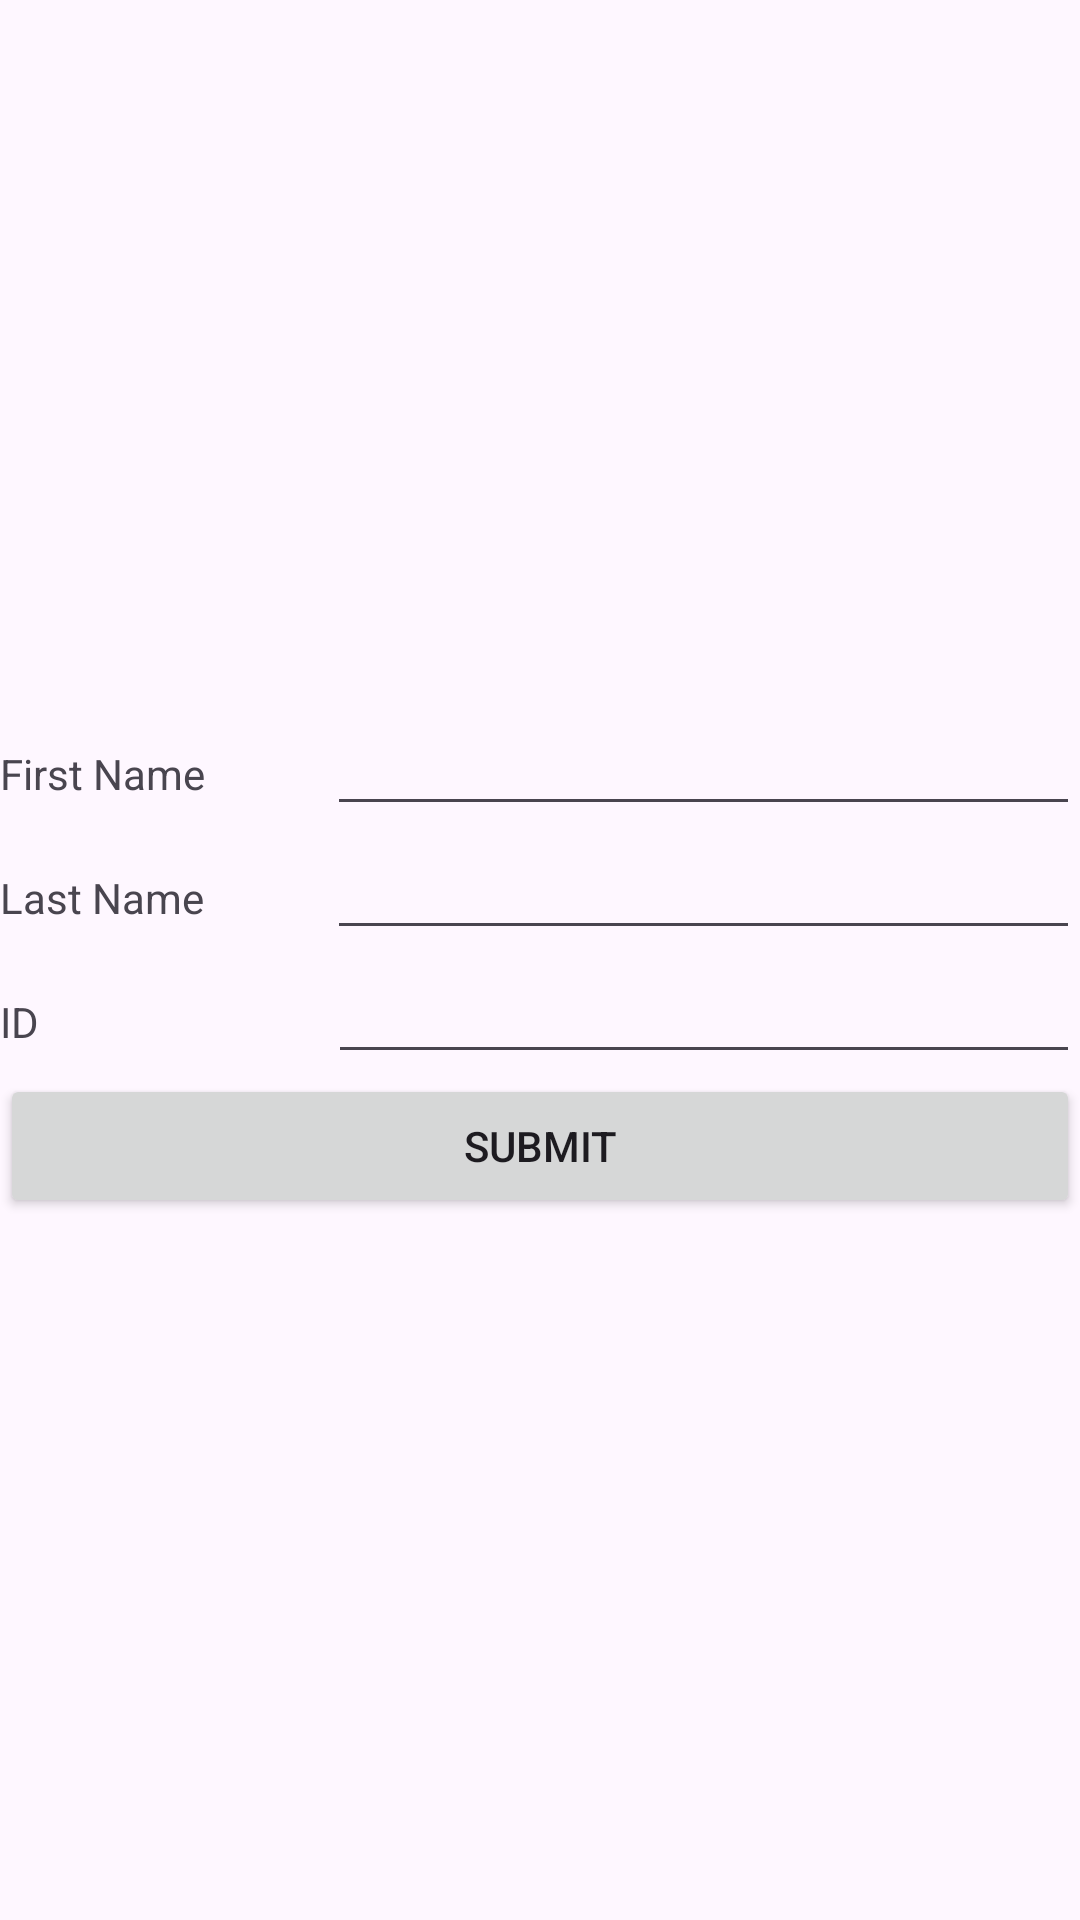

Android layout source for this screen:
<!-- AndroidManifest.xml: application theme Theme._1200546_Faris_Abufarha_ToDo1 -->
<!-- res/layout/activity_main.xml -->
<?xml version="1.0" encoding="utf-8"?>
<LinearLayout xmlns:android="http://schemas.android.com/apk/res/android"
    xmlns:app="http://schemas.android.com/apk/res-auto"
    xmlns:tools="http://schemas.android.com/tools"
    android:id="@+id/main"
    android:layout_width="match_parent"
    android:layout_height="match_parent"
    android:gravity="center"
    android:orientation="vertical"
    tools:context=".MainActivity">

    <LinearLayout
        android:layout_width="match_parent"
        android:layout_height="wrap_content"
        android:orientation="horizontal">

        <TextView
            android:id="@+id/textView_firstName"
            android:layout_width="wrap_content"
            android:layout_height="wrap_content"
            android:layout_weight="1"
            android:text="First Name" />

        <EditText
            android:id="@+id/editText_firstName"
            android:layout_width="wrap_content"
            android:layout_height="wrap_content"
            android:layout_weight="1"
            android:ems="10"
            android:inputType="text" />
    </LinearLayout>

    <LinearLayout
        android:layout_width="match_parent"
        android:layout_height="wrap_content"
        android:orientation="horizontal">

        <TextView
            android:id="@+id/textView_lastName"
            android:layout_width="wrap_content"
            android:layout_height="wrap_content"
            android:layout_weight="1"
            android:text="Last Name" />

        <EditText
            android:id="@+id/editTextText2"
            android:layout_width="wrap_content"
            android:layout_height="wrap_content"
            android:layout_weight="1"
            android:ems="10"
            android:inputType="text" />
    </LinearLayout>

    <LinearLayout
        android:layout_width="match_parent"
        android:layout_height="wrap_content"
        android:orientation="horizontal">

        <TextView
            android:id="@+id/textView_ID"
            android:layout_width="69dp"
            android:layout_height="wrap_content"
            android:layout_weight="1"
            android:text="ID" />

        <EditText
            android:id="@+id/editTextText3"
            android:layout_width="wrap_content"
            android:layout_height="wrap_content"
            android:layout_weight="1"
            android:ems="10"
            android:inputType="text" />
    </LinearLayout>

    <Button
        android:id="@+id/button_submitForm"
        android:layout_width="match_parent"
        android:layout_height="wrap_content"
        android:text="Submit" />
</LinearLayout>
<!-- resources referenced by this layout -->
<resources>
  <style name="Theme._1200546_Faris_Abufarha_ToDo1" parent="Base.Theme._1200546_Faris_Abufarha_ToDo1" />
  <style name="Base.Theme._1200546_Faris_Abufarha_ToDo1" parent="Theme.Material3.DayNight.NoActionBar">
          
          
      </style>
</resources>
